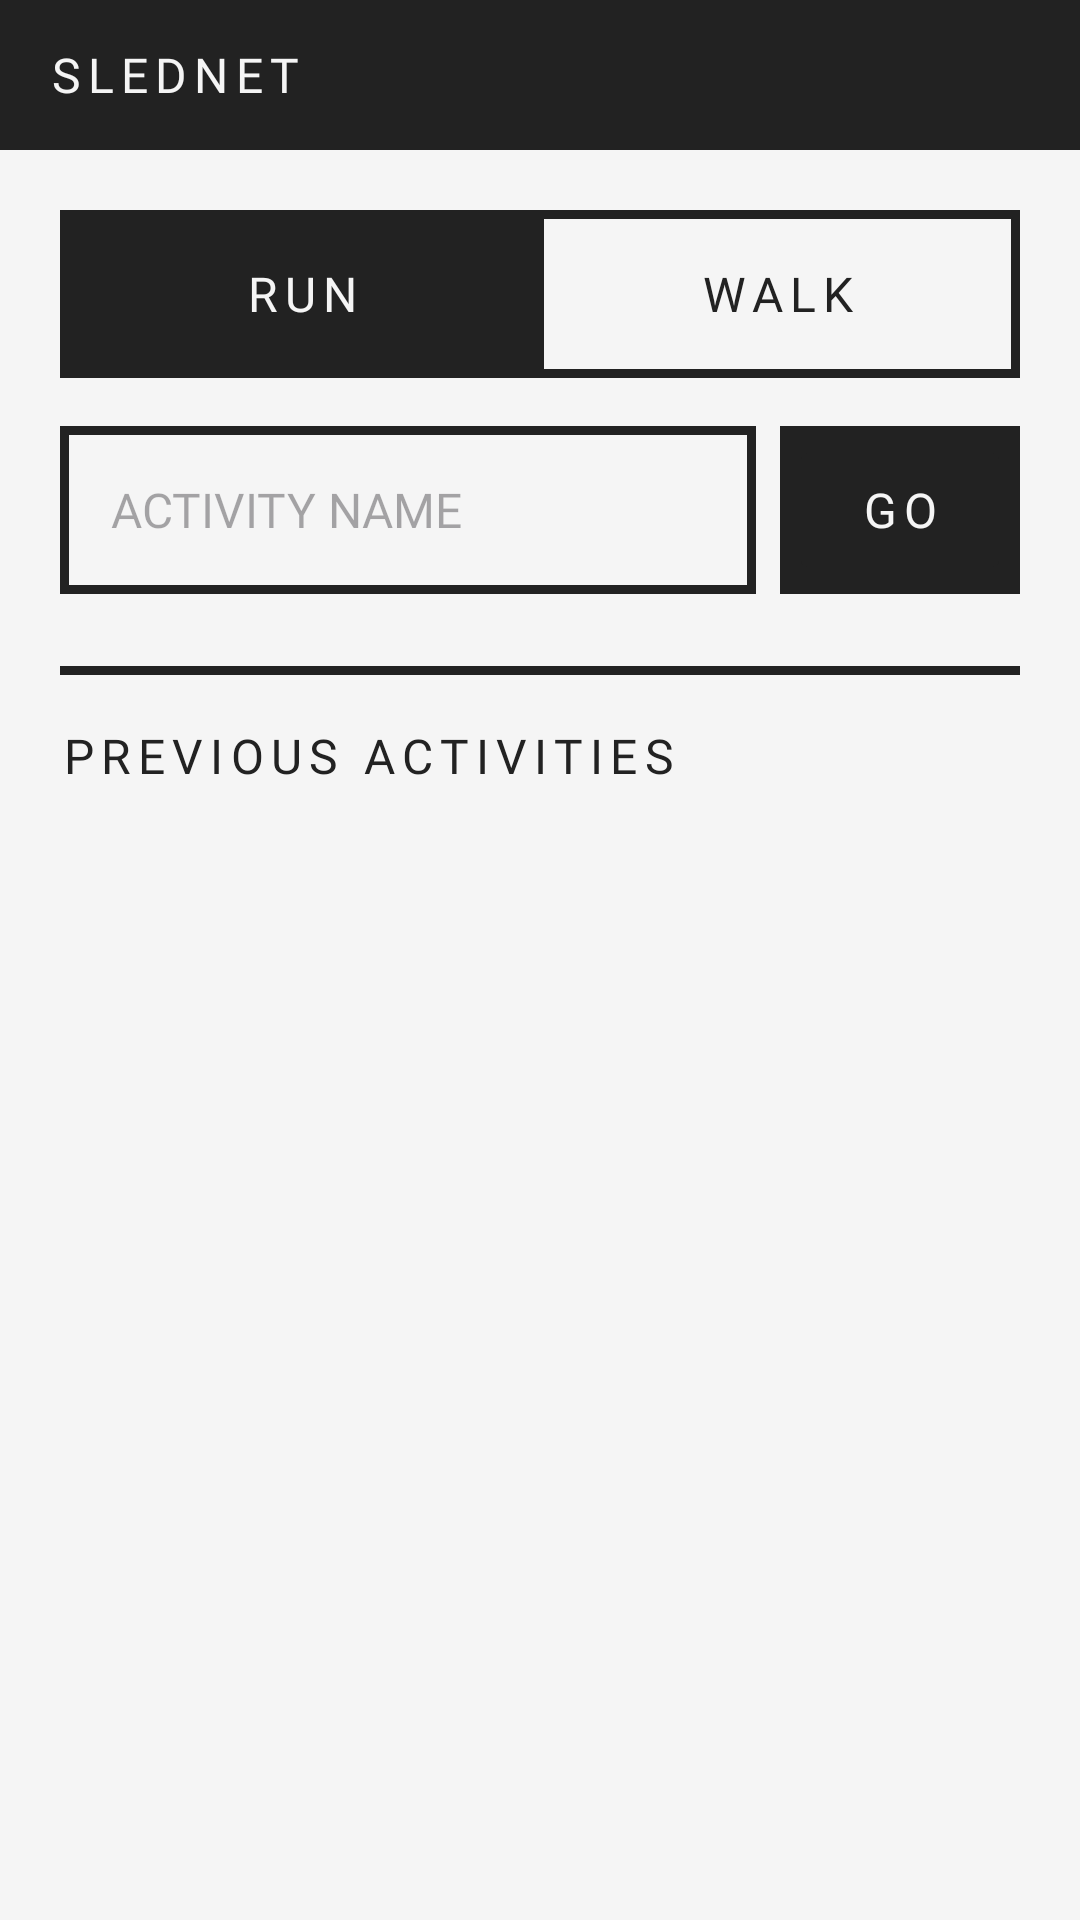

Reconstruct the res/layout file that produces this screen, plus the resources it refers to.
<!-- AndroidManifest.xml: application theme Theme.Slednet -->
<!-- res/layout/activity_main.xml -->
<?xml version="1.0" encoding="utf-8"?>
<LinearLayout xmlns:android="http://schemas.android.com/apk/res/android"
    xmlns:app="http://schemas.android.com/apk/res-auto"
    android:layout_width="match_parent"
    android:layout_height="match_parent"
    android:background="#F5F5F5"
    android:orientation="vertical">

    
    <LinearLayout
        android:layout_width="match_parent"
        android:layout_height="50dp"
        android:background="#222222"
        android:gravity="center_vertical"
        android:paddingStart="16dp"
        android:paddingEnd="16dp">

        <TextView
            android:layout_width="wrap_content"
            android:layout_height="wrap_content"
            android:fontFamily="@font/vcr"
            android:text="SLEDNET"
            android:textColor="#F5F5F5"
            android:textSize="16sp"
            android:letterSpacing="0.15" />

    </LinearLayout>

    
    <LinearLayout
        android:layout_width="match_parent"
        android:layout_height="wrap_content"
        android:orientation="vertical"
        android:padding="20dp">

        
        <RadioGroup
            android:id="@+id/activityTypeGroup"
            android:layout_width="match_parent"
            android:layout_height="56dp"
            android:orientation="horizontal"
            android:layout_marginBottom="16dp"
            android:background="#222222"
            android:padding="3dp">

            <RadioButton
                android:id="@+id/radioRun"
                android:layout_width="0dp"
                android:layout_height="match_parent"
                android:layout_weight="1"
                android:text="RUN"
                android:fontFamily="@font/vcr"
                android:textSize="16sp"
                android:letterSpacing="0.15"
                android:gravity="center"
                android:button="@null"
                android:checked="true"
                android:background="@drawable/radio_selector"
                android:textColor="@drawable/radio_text_selector"/>

            
            <View
                android:layout_width="3dp"
                android:layout_height="match_parent"
                android:background="#222222"/>

            <RadioButton
                android:id="@+id/radioWalk"
                android:layout_width="0dp"
                android:layout_height="match_parent"
                android:layout_weight="1"
                android:text="WALK"
                android:fontFamily="@font/vcr"
                android:textSize="16sp"
                android:letterSpacing="0.15"
                android:gravity="center"
                android:button="@null"
                android:background="@drawable/radio_selector"
                android:textColor="@drawable/radio_text_selector"/>

        </RadioGroup>

        
        <LinearLayout
            android:layout_width="match_parent"
            android:layout_height="56dp"
            android:orientation="horizontal"
            android:layout_marginBottom="24dp">

            
            <LinearLayout
                android:layout_width="0dp"
                android:layout_height="match_parent"
                android:layout_weight="1"
                android:layout_marginEnd="4dp"
                android:background="#222222"
                android:padding="3dp">

                <EditText
                    android:id="@+id/activityNameInput"
                    android:layout_width="match_parent"
                    android:layout_height="match_parent"
                    android:background="#F5F5F5"
                    android:fontFamily="@font/vcr"
                    android:hint="ACTIVITY NAME"
                    android:imeOptions="actionDone"
                    android:inputType="text"
                    android:maxLines="1"
                    android:paddingStart="14dp"
                    android:paddingEnd="14dp"
                    android:textColor="#222222"
                    android:textSize="16sp" />

            </LinearLayout>

            
            <LinearLayout
                android:layout_width="80dp"
                android:layout_height="match_parent"
                android:layout_marginStart="4dp"
                android:background="#222222"
                android:padding="3dp">

                <Button
                    android:id="@+id/goButton"
                    android:layout_width="match_parent"
                    android:layout_height="match_parent"
                    android:text="GO"
                    android:textColor="#F5F5F5"
                    android:textSize="16sp"
                    android:fontFamily="@font/vcr"
                    android:letterSpacing="0.15"
                    android:backgroundTint="#222222"
                    android:insetTop="0dp"
                    android:insetBottom="0dp"
                    app:cornerRadius="0dp"
                    android:stateListAnimator="@null"
                    android:onClick="createActivity" />

            </LinearLayout>

        </LinearLayout>

        
        <View
            android:layout_width="match_parent"
            android:layout_height="3dp"
            android:background="#222222"
            android:layout_marginBottom="16dp"/>

        
        <TextView
            android:layout_width="wrap_content"
            android:layout_height="wrap_content"
            android:text="PREVIOUS ACTIVITIES"
            android:textColor="#222222"
            android:textSize="16sp"
            android:fontFamily="@font/vcr"
            android:letterSpacing="0.15"
            android:layout_marginBottom="0dp"/>

    </LinearLayout>

    <LinearLayout
        android:layout_width="match_parent"
        android:layout_height="match_parent"
        android:paddingHorizontal="20dp"
        android:paddingBottom="20dp">

        <ScrollView
            android:layout_width="match_parent"
            android:layout_height="match_parent"
            android:scrollbars="none"
            android:clipToPadding="false">

            <LinearLayout
                android:id="@+id/past_activities_container"
                android:layout_width="match_parent"
                android:layout_height="wrap_content"
                android:orientation="vertical"/>

        </ScrollView>

    </LinearLayout>

    
    <androidx.recyclerview.widget.RecyclerView
        android:id="@+id/activityList"
        android:layout_width="match_parent"
        android:layout_height="0dp"
        android:layout_weight="1"
        android:paddingStart="20dp"
        android:paddingEnd="20dp"
        android:clipToPadding="false"/>

</LinearLayout>
<!-- resources referenced by this layout -->
<resources>
  <!-- drawable radio_selector (drawable) -->
  <?xml version="1.0" encoding="utf-8"?>
  <selector xmlns:android="http://schemas.android.com/apk/res/android">
      <item android:state_checked="true">
          <color android:color="#222222"/>
      </item>
      <item>
          <color android:color="#F5F5F5"/>
      </item>
  </selector>
  <!-- drawable radio_text_selector (drawable) -->
  <?xml version="1.0" encoding="utf-8"?>
  <selector xmlns:android="http://schemas.android.com/apk/res/android">
      <item android:state_checked="true" android:color="#F5F5F5"/>
      <item android:color="#222222"/>
  </selector>
  <style name="Theme.Slednet" parent="Base.Theme.Slednet" />
  <style name="Base.Theme.Slednet" parent="Theme.Material3.Light.NoActionBar">
          
          
      </style>
</resources>
